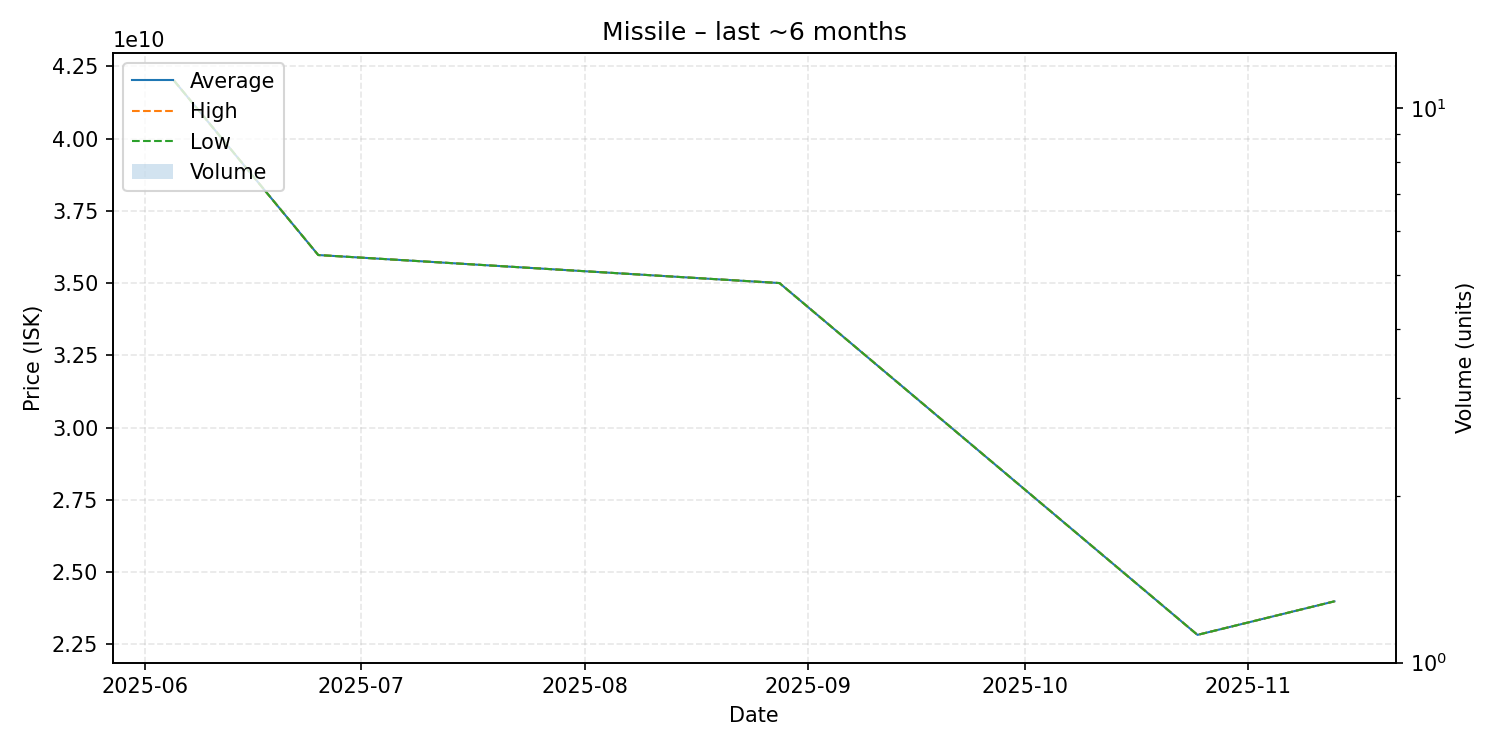

The file beside this chart, header and first rows:
date, average, highest, lowest, order_count, volume
2025-06-05, 42000000000, 42000000000, 42000000000, 1, 1
2025-06-25, 35970000000, 35970000000, 35970000000, 1, 1
2025-08-28, 35000000000, 35000000000, 35000000000, 1, 1
2025-10-25, 22830000000, 22830000000, 22830000000, 1, 1
2025-11-13, 23990000000, 23990000000, 23990000000, 1, 1
